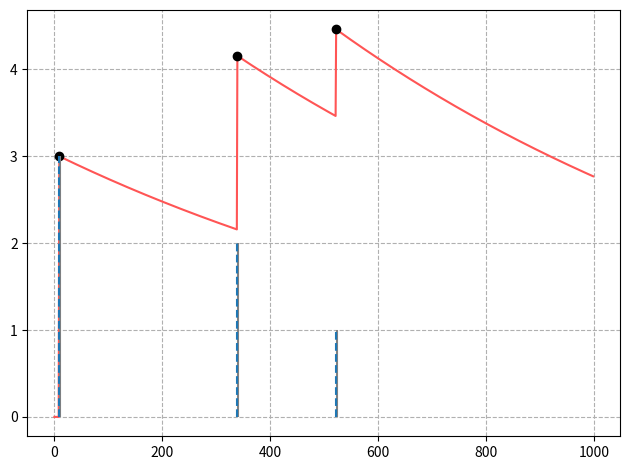

The script that saved this image:
import numpy as np

def _adddims(a, b):
    n = max(a.ndim, b.ndim)
    a = np.expand_dims(a, tuple(range(n - a.ndim)))
    b = np.expand_dims(b, tuple(range(n - b.ndim)))
    return a, b

def _yz(y, z, t, yout):
    """
    Shared implementation of peaksampl and sumpeaks.
    """
    y = np.asarray(y)
    z = np.asarray(z)
    t = np.asarray(t)
    
    y = np.pad(y, [(0, 0)] * (y.ndim - 1) + [(1, 1)], constant_values=yout)
    offset = np.argmax(np.abs(y), axis=-1)
    ampl = np.take_along_axis(y, np.expand_dims(offset, -1), -1)
    ampl = np.squeeze(ampl, -1)

    indices = t[..., :, None] - t[..., None, :] + offset[..., None, None]
    indices = np.minimum(indices, y.shape[-1] - 1)
    indices = np.maximum(indices, 0)
    
    N = t.shape[-1]
    indices = indices.reshape(indices.shape[:-2] + (N * N,))
    n = max(y.ndim, indices.ndim)
    y, indices = _adddims(y, indices)
    y = np.take_along_axis(y, indices, -1)
    eps = np.finfo(float).eps * N * N * ampl
    y[..., ::N + 1] += np.expand_dims(eps, -1)
    y = y.reshape(y.shape[:-1] + (N, N))
    
    z = z[..., None]
    y, z = _adddims(y, z)
    
    return y, z

def peaksampl(y, z, t, yout=0):
    """
    Get peak amplitudes given their sum.
    
    This assumes that the position of the signals is given by peaks positions
    even when they are summed.
    
    Parameters
    ----------
    y : array (..., M,)
        The single signal shape.
    z : array (..., N,)
        The peak height in the sum of the signals for each peak.
    t : int array (..., N,)
        The indices of the peaks in the sum.
    yout : scalar
        The value of the signal outside the provided values, default 0.
    
    Return
    ------
    a : array (..., N),
        The amplitudes such that z_i = sum_j a_j * y[t_i - t_j].
        Broadcasted along non-last axis.
    """
    y, z = _yz(y, z, t, yout)
    a = np.linalg.solve(y, z)
    return np.squeeze(a, -1)

def sumpeaks(y, a, t, yout=0):
    """
    Compute the peak heights of a sum of signals.
    
    This assumes that the position of the peaks is given by the signal
    positions even when they are summed.
    
    Parameters
    ----------
    y : array (..., M,)
        The single signal shape.
    a : array (..., N,)
        The amplitudes of the signals (`y` is multiplied by `a`).
    t : int array (..., N,)
        The indices of the position of the signals.
    yout : scalar
        The value of the signal outside the provided values, default 0.
    
    Return
    ------
    z : array (..., N,)
        The peak height in the sum of the signals for each signal. Broadcasted
        along non-last axis.
    """
    y, a = _yz(y, a, t, yout)
    z = np.matmul(y, a)
    return np.squeeze(z, axis=-1)

if __name__ == '__main__':
    from matplotlib import pyplot as plt
    from scipy import signal
    
    y = np.exp(-np.linspace(0, 10, 1000) / 10)
    i = np.arange(1, 1000)
    t0 = np.array([10, 340, 523])
    a0 = np.array([3, 2, 1])
    indices = i - t0[:, None]
    z = np.take(y, indices, mode='clip') * a0[:, None]
    z = np.where((indices < 0) | (indices >= len(y)), 0, z)
    z = np.sum(z, axis=0)
    t, = signal.argrelmax(z)
    assert len(t) == len(t0)
    a = peaksampl(y, z[t], t)
    h = sumpeaks(y, a, t)
    
    fig, ax = plt.subplots(num='peaksampl', clear=True)
    
    ax.plot(z, color='#f55')
    ax.vlines(t0, 0, a0, color='gray', zorder=3)
    ax.vlines(t, 0, a, linestyle='--', zorder=3)
    ax.plot(t, h, 'ok')
    
    ax.grid('major', linestyle='--')
    
    fig.tight_layout()
    fig.show()
